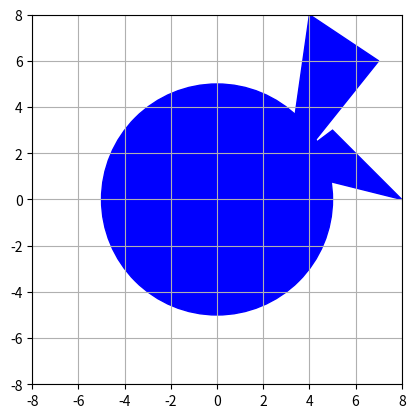

Reproduce this figure in Python.
import matplotlib.pyplot as plt
import pylab
class figure:
    def __init__(self, P, S, **dots):
        self.P = P
        self.S = S
        self.__dict__.update(dots)
class triangle(figure):
    def __init__(self, **dots):
        super().__init__(self.p(dots['dot1'], dots['dot2'], dots['dot3']), 
                         self.s(dots['dot1'], dots['dot2'], dots['dot3']), 
                         dot1 = dots['dot1'], dot2 = dots['dot2'], dot3 = dots['dot3'])
        
    def side(self, dot1, dot2, dot3):
        l1 = ((dot1[0]-dot2[0])**2+(dot1[1]-dot2[1])**2)**0.5
        l2 = ((dot2[0]-dot3[0])**2+(dot2[1]-dot3[1])**2)**0.5
        l3 = ((dot3[0]-dot1[0])**2+(dot3[1]-dot1[1])**2)**0.5
        return l1, l2, l3
    
    def p(self, dot1, dot2, dot3):
        l1, l2, l3 = self.side(dot1, dot2, dot3)
        P = l1 + l2 + l3
        return P
    
    def s(self, dot1, dot2, dot3):
        S = 0.5 * abs((dot2[0] - dot1[0] ) * (dot3[1] - dot1[1]) 
                      - (dot3[0] - dot1[0] ) * (dot2[1] - dot1[1]))
        return S
    
    def paint(self):
        plt.xlim(-2, 8)
        plt.ylim(-2, 8)
        plt.grid()
        axes = plt.gca()  
        axes.set_aspect("equal")
        axes.add_patch(plt.Polygon([[self.dot1[0], self.dot1[1]],
                                    [self.dot2[0], self.dot2[1]],
                                    [self.dot3[0], self.dot3[1]]],
                                   fill = True,
                                   closed = True,
                                   color= 'blue'))
        plt.show()
TRNGL = triangle(dot1 = [4, 8], dot2 = [3, 1], dot3 = [7, 6])
print('Стороны треугольника:', TRNGL.side(TRNGL.dot1, TRNGL.dot2, TRNGL.dot3))
print('Периметр:', TRNGL.P)
print('Площадь:', TRNGL.S)
TRNGL.paint()






class rectangle(figure):
    def __init__(self, **dots):
        super().__init__(self.p(dots['dot1'], dots['dot2'], dots['dot3']), 
                         self.s(dots['dot1'], dots['dot2'], dots['dot3']), 
                         dot1 = dots['dot1'], 
                         dot2 = dots['dot2'], 
                         dot3 = dots['dot3'], 
                         dot4 = dots['dot4'])
        
    def side(self, dot1, dot2, dot3):
        l1 = ((dot1[0]-dot2[0])**2+(dot1[1]-dot2[1])**2)**0.5
        l2 = ((dot3[0]-dot1[0])**2+(dot3[1]-dot1[1])**2)**0.5
        return l1, l2
    
    def p(self, dot1, dot2, dot3):
        l1, l2 = self.side(dot1, dot2, dot3)
        P = 2*(l1 + l2)
        return P
    
    def s(self, dot1, dot2, dot3):
        l1, l2 = self.side(dot1, dot2, dot3)
        S = l1*l2
        return S
    
    def paint(self):
        plt.xlim(-2, 8)
        plt.ylim(-2, 8)
        plt.grid()
        axes = plt.gca()
        axes.set_aspect("equal")
        axes.add_patch(plt.Polygon([[self.dot1[0], self.dot1[1]],
                                    [self.dot2[0], self.dot2[1]],
                                    [self.dot4[0], self.dot4[1]],
                                    [self.dot3[0], self.dot3[1]]],
                                   fill = True,
                                   closed = True,
                                   color= 'blue'))
        
        plt.show()
RECT = rectangle(dot1 = [4, 1], dot2 = [1, 0], dot3 = [8, 0], dot4 = [5, 3])
print('Стороны прямоугольника:', RECT.side(RECT.dot1, RECT.dot2, RECT.dot3))
print('Периметр:', RECT.P)
print('Площадь:', RECT.S)
RECT.paint()







class circle(figure):
    def __init__(self, **dots):
        super().__init__(self.p(dots['dot1'], dots['dot2']), 
                         self.s(dots['dot1'], dots['dot2']),
                         dot1 = dots['dot1'], 
                         dot2 = dots['dot2'])
        
    def r(self, dot1, dot2):
        rr = ((dot1[0]-dot2[0])**2+(dot1[1]-dot2[1])**2)**0.5
        return rr
    
    def p(self, dot1, dot2):
        rr = self.r(dot1, dot2)
        print(rr)
        P = 3.14 * rr * 2
        return P
    
    def s(self, dot1, dot2):
        rr = self.r(dot1, dot2)
        S = rr**2 * 3.14
        return S
    
    def paint(self):
        plt.xlim(-8, 8)
        plt.ylim(-8, 8)
        plt.grid()
        axes = plt.gca()
        axes.set_aspect("equal")
        axes.add_patch(plt.Circle((0, 0),
                       radius= self.r(self.dot1, self.dot2),
                       color= 'blue'))
        plt.show()
CRCL = circle(dot1 = [0, 0], dot2 = [0, 5])
print(CRCL.r(CRCL.dot1, CRCL.dot2))
print(CRCL.P)
print(CRCL.S)
CRCL.paint()






